Dataset: Final_Dataset (GitHub, pavanteja15/tea-dataset). Classes: algal spot, brown blight, gray blight, healthy, helopeltis, red spot.

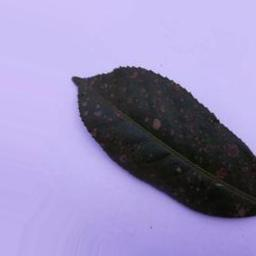
Label: algal spot

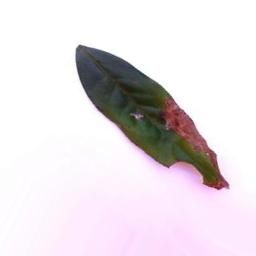
Label: brown blight

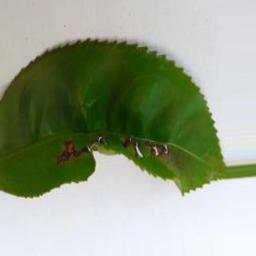
Label: helopeltis

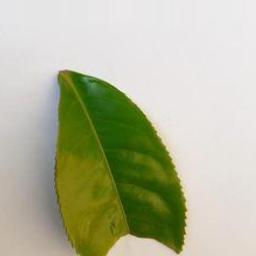
Label: healthy

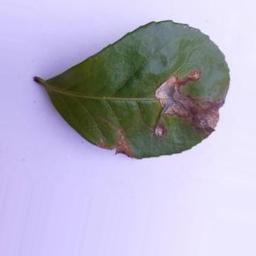
Label: gray blight

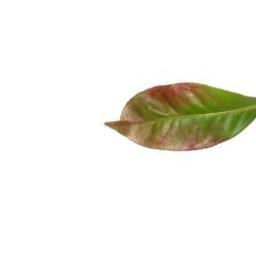
Label: red spot
